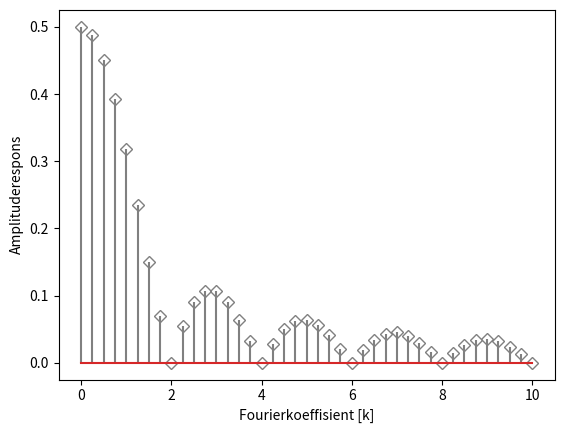

Generate this figure with matplotlib:
from matplotlib import pyplot as plt
import numpy as np

a = 0.5
V_0 = 1

x = np.linspace(0, 10, 41)
y = a * V_0 * np.sinc(a * x)

markerline, stemlines, baseline = plt.stem(x, np.abs(y), linefmt="grey", markerfmt="D")
markerline.set_markerfacecolor("none")
plt.xlabel("Fourierkoeffisient [k]")
plt.ylabel("Amplituderespons")
plt.show()